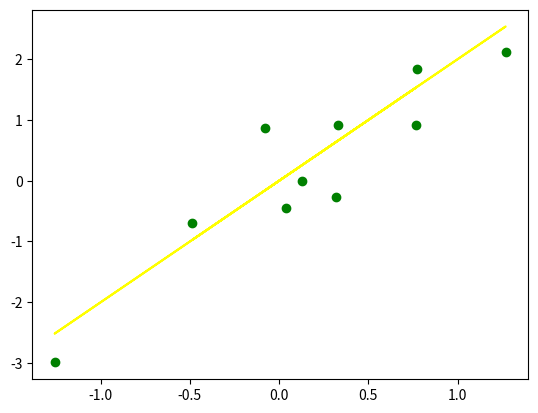

Reproduce this figure in Python. (Note: this script raises an exception after producing the figure.)
import numpy as np
import matplotlib.pyplot as plt


x = np.random.randn(10)
y = 2*x
y2 = y + np.random.randn(10)
z = y - y2
fig = plt.figure()
ax = fig.add_subplot(111)
# ax.plot(x, y, label='RealDistribution', color='red')
ax.plot(x, y2, 'o', label='TrainingData', color='green')
plt.errorbar(x, y, yerr=[z,0*z], label='Fitted line with error', color='yellow', ecolor='red')
ax.legend()
plt.savefig('fig/OLS_RSS_example.png')
plt.show()

